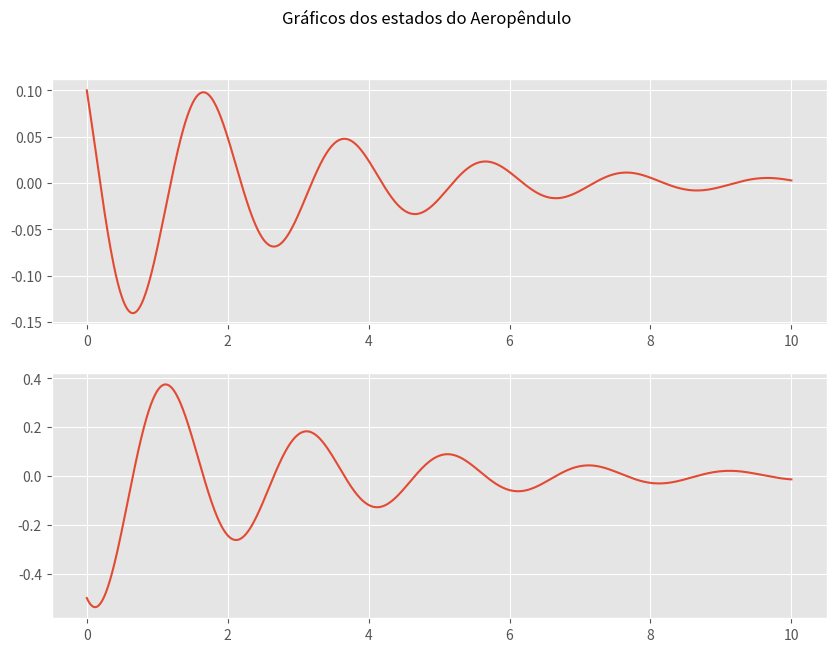

The matplotlib source for this figure:
import numpy as np
from scipy.integrate import odeint
import matplotlib.pyplot as plt

plt.style.use("ggplot")


class ModeloAeropendulo:
    def __init__(self, K_m=0.0296, m=0.36, d=0.03,
                 J=0.0106, g=9.8, c=0.0076):
        # Parâmetros do Aeropêndulo.
        self.K_m = K_m
        self.m = m
        self.d = d
        self.J = J
        self.g = g
        self.c = c

        # Configuração para simulação
        self.t_simu = 0
        self.ts = 0
        self.t = 0
        self.x = 0

    # Define o nome da função que modela o sistema;
    def modelo_aeropendulo(self, x, t):
        x1, x2 = x        # Variáveis de estado a partir do vetor de estados;
        dx1 = x2          # Função de estado dx1 = f(x,u)

        # Função de estado dx2 = f(x,u)
        dx2 = -(self.m*self.g*self.d / self.J) * x1 - (self.c / self.J) * x2 + (self.K_m / self.J) * 0
        dx = np.array([dx1, dx2])      # Derivada do vetor de estados
        return dx                      # Retorna a derivada do vetor de estados

    def simular(self, t_simu=100, ts=0.1, x_0=[0.1, -0.5]):
        self.t_simu = t_simu
        self.ts = ts
        self.t = ts*np.arange(0, t_simu+ts, ts)

        # Condições iniciais
        x_0 = x_0

        # Integração com método odeint() da biblioteca scipy.integrate
        self.x = odeint(self.modelo_aeropendulo, x_0, self.t)
        return self.x

    def plotar_graficos(self):
        plt.figure(figsize=(10, 7))
        plt.suptitle("Gráficos dos estados do Aeropêndulo")

        plt.subplot(211)
        plt.plot(self.t, self.x[:, 0])

        plt.subplot(212)
        plt.plot(self.t, self.x[:, 1])
        plt.show()


if __name__ == "__main__":
    aeropendulo_1 = ModeloAeropendulo()
    aeropendulo_1.simular()
    aeropendulo_1.plotar_graficos()
